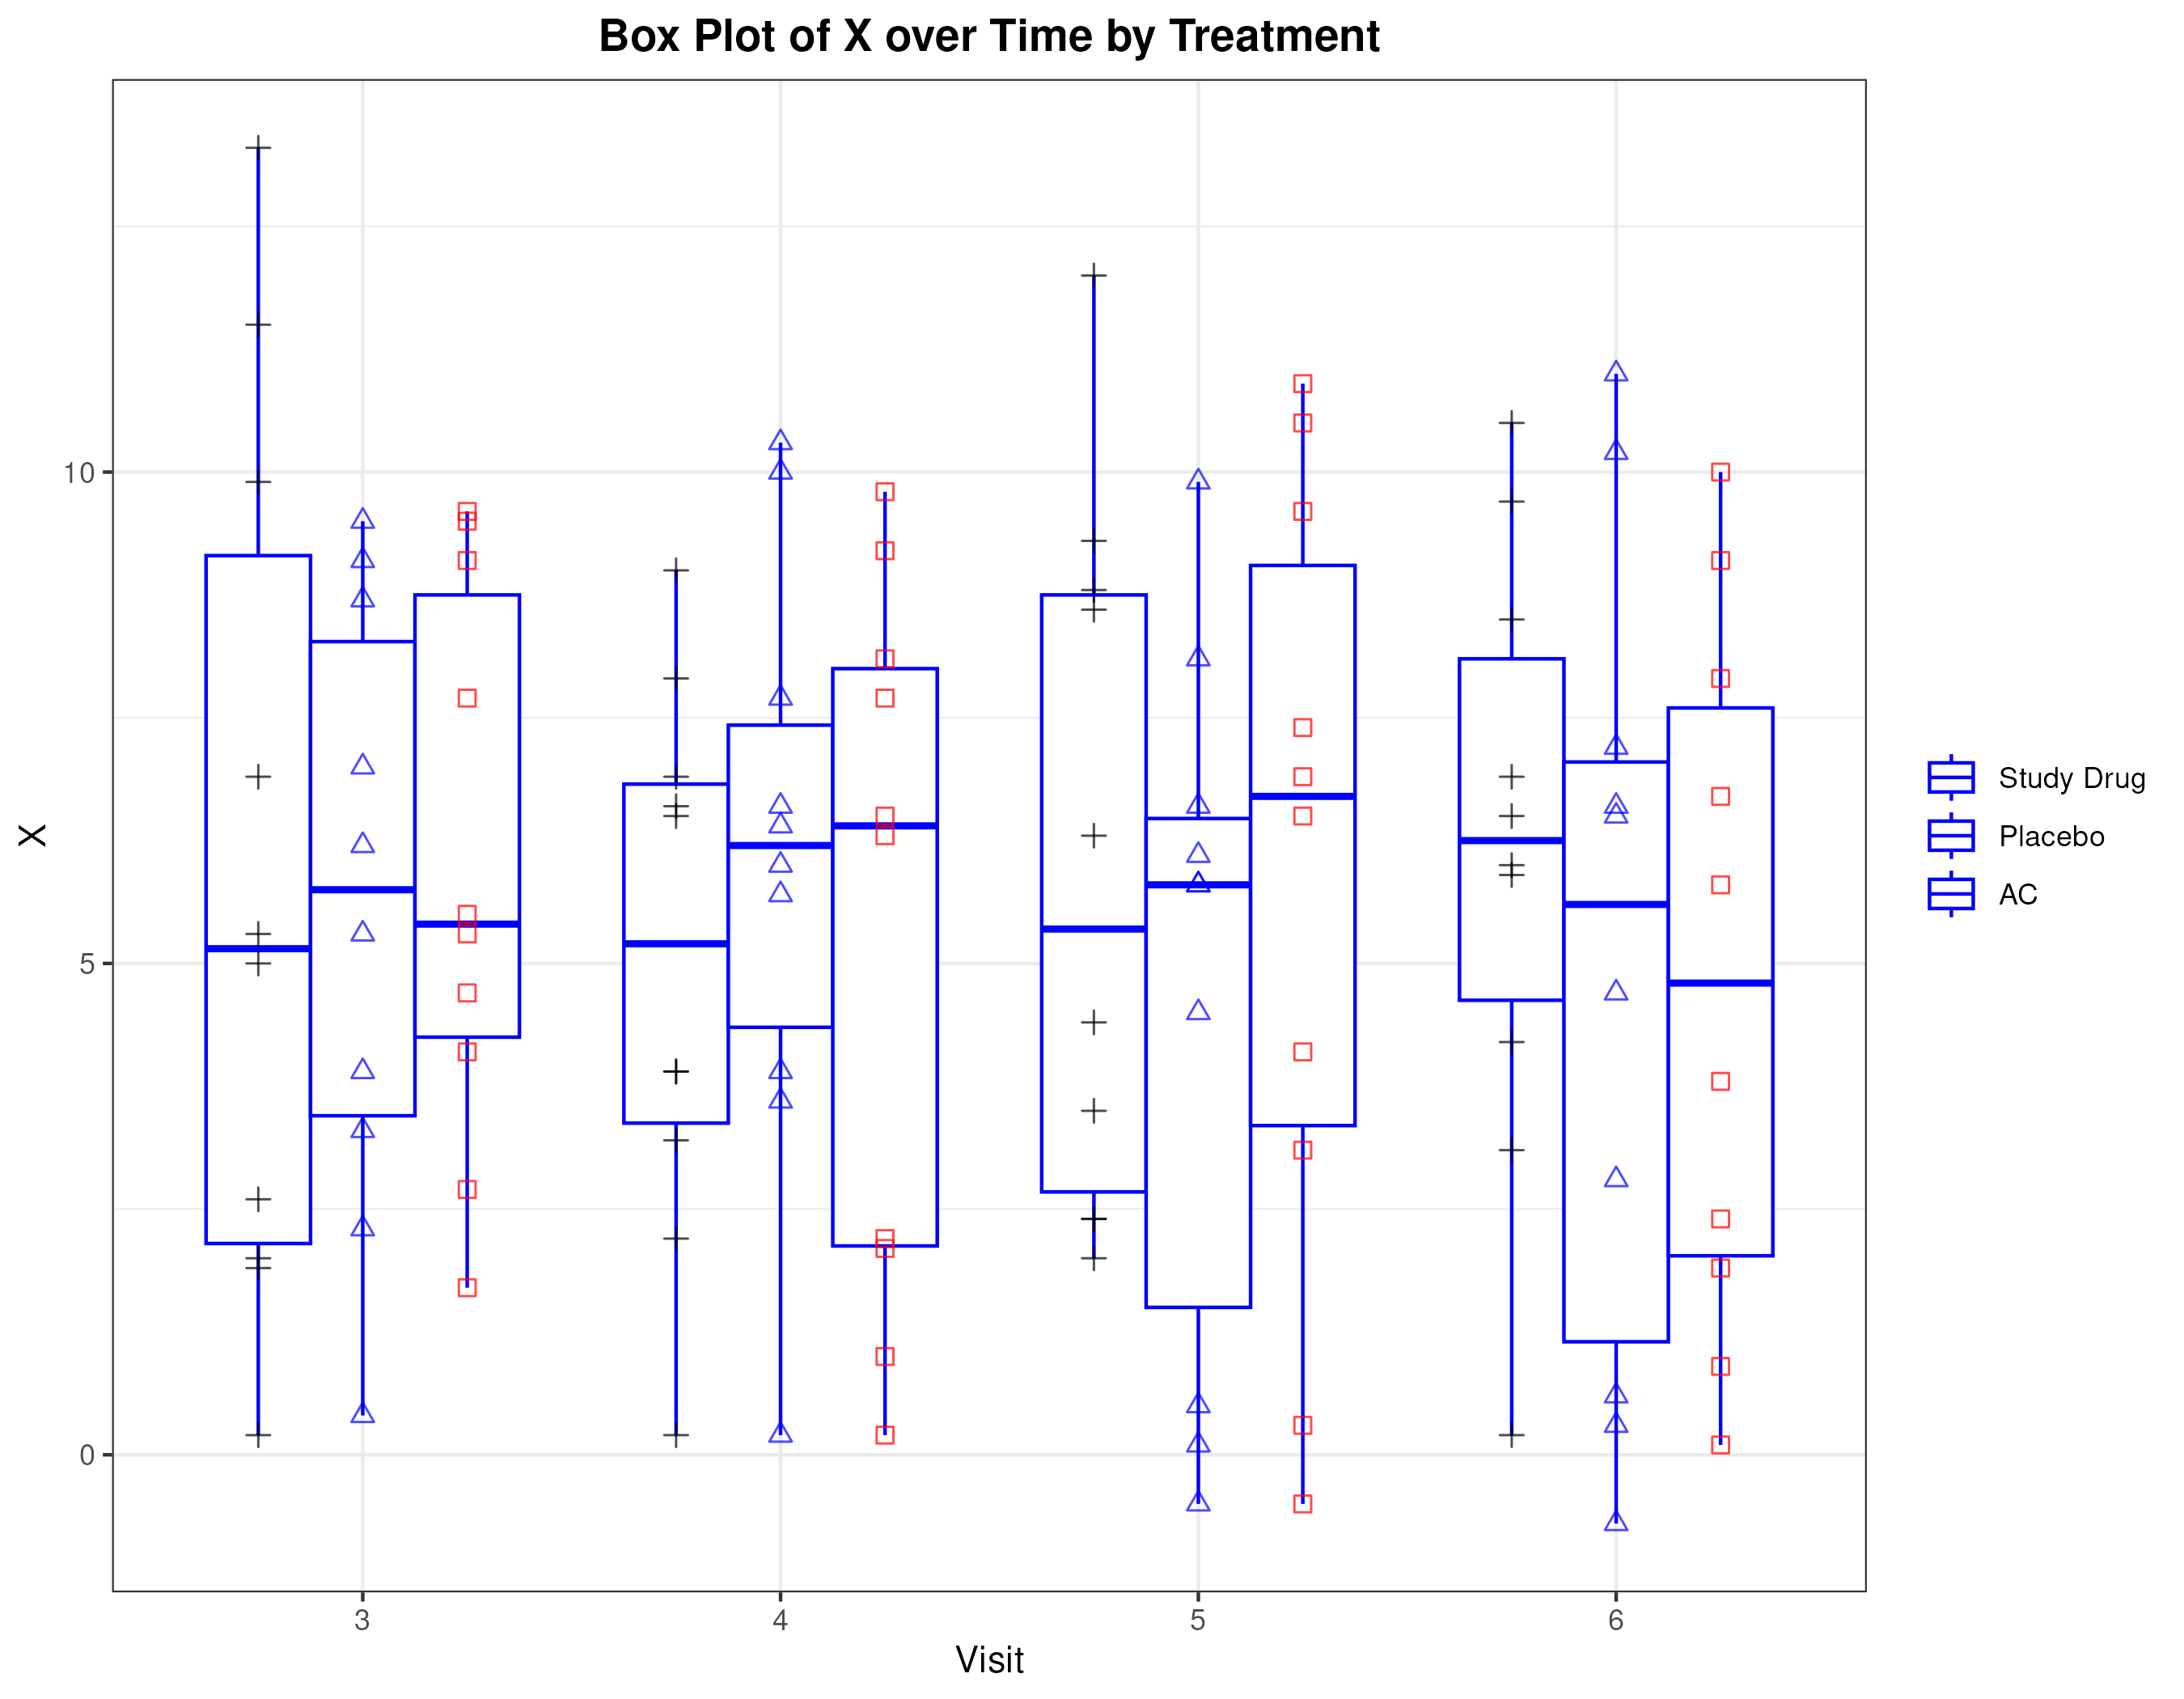

The table this chart was drawn from, first rows:
TRT, VISIT, VIS, N, MEAN, STD, MEDIAN, Q1, Q3, MIN, MAX
AC, 3, 3.3, 10, 5.99, 2.85, 5.4, 4.1, 9.1, 1.7, 9.6
AC, 4, 4.15, 10, 5.31, 3.59, 6.4, 2.1, 8.1, 0.2, 9.8
AC, 5, 5.15, 10, 5.88, 4.04, 6.7, 3.1, 9.6, -0.5, 10.9
AC, 6, 6, 10, 4.86, 3.53, 4.8, 1.9, 7.9, 0.1, 10
Placebo, 3, 3.15, 10, 5.57, 3.08, 5.8, 3.3, 8.7, 0.4, 9.5
Placebo, 4, 4, 10, 6.04, 3.01, 6.2, 3.9, 7.7, 0.2, 10.3
Placebo, 5, 5, 10, 4.69, 3.54, 5.8, 0.5, 6.6, -0.5, 9.9
Placebo, 6, 5.85, 10, 4.92, 4.1, 5.6, 0.6, 7.2, -0.7, 11
Study Drug, 3, 3, 10, 5.86, 4.46, 5.2, 2, 9.9, 0.2, 13.3
Study Drug, 4, 3.85, 10, 5.03, 2.78, 5.2, 3.2, 6.9, 0.2, 9
Study Drug, 5, 4.85, 10, 5.97, 3.53, 5.4, 2.4, 8.8, 2, 12
Study Drug, 6, 5.7, 10, 6.15, 3.1, 6.3, 4.2, 8.5, 0.2, 10.5
